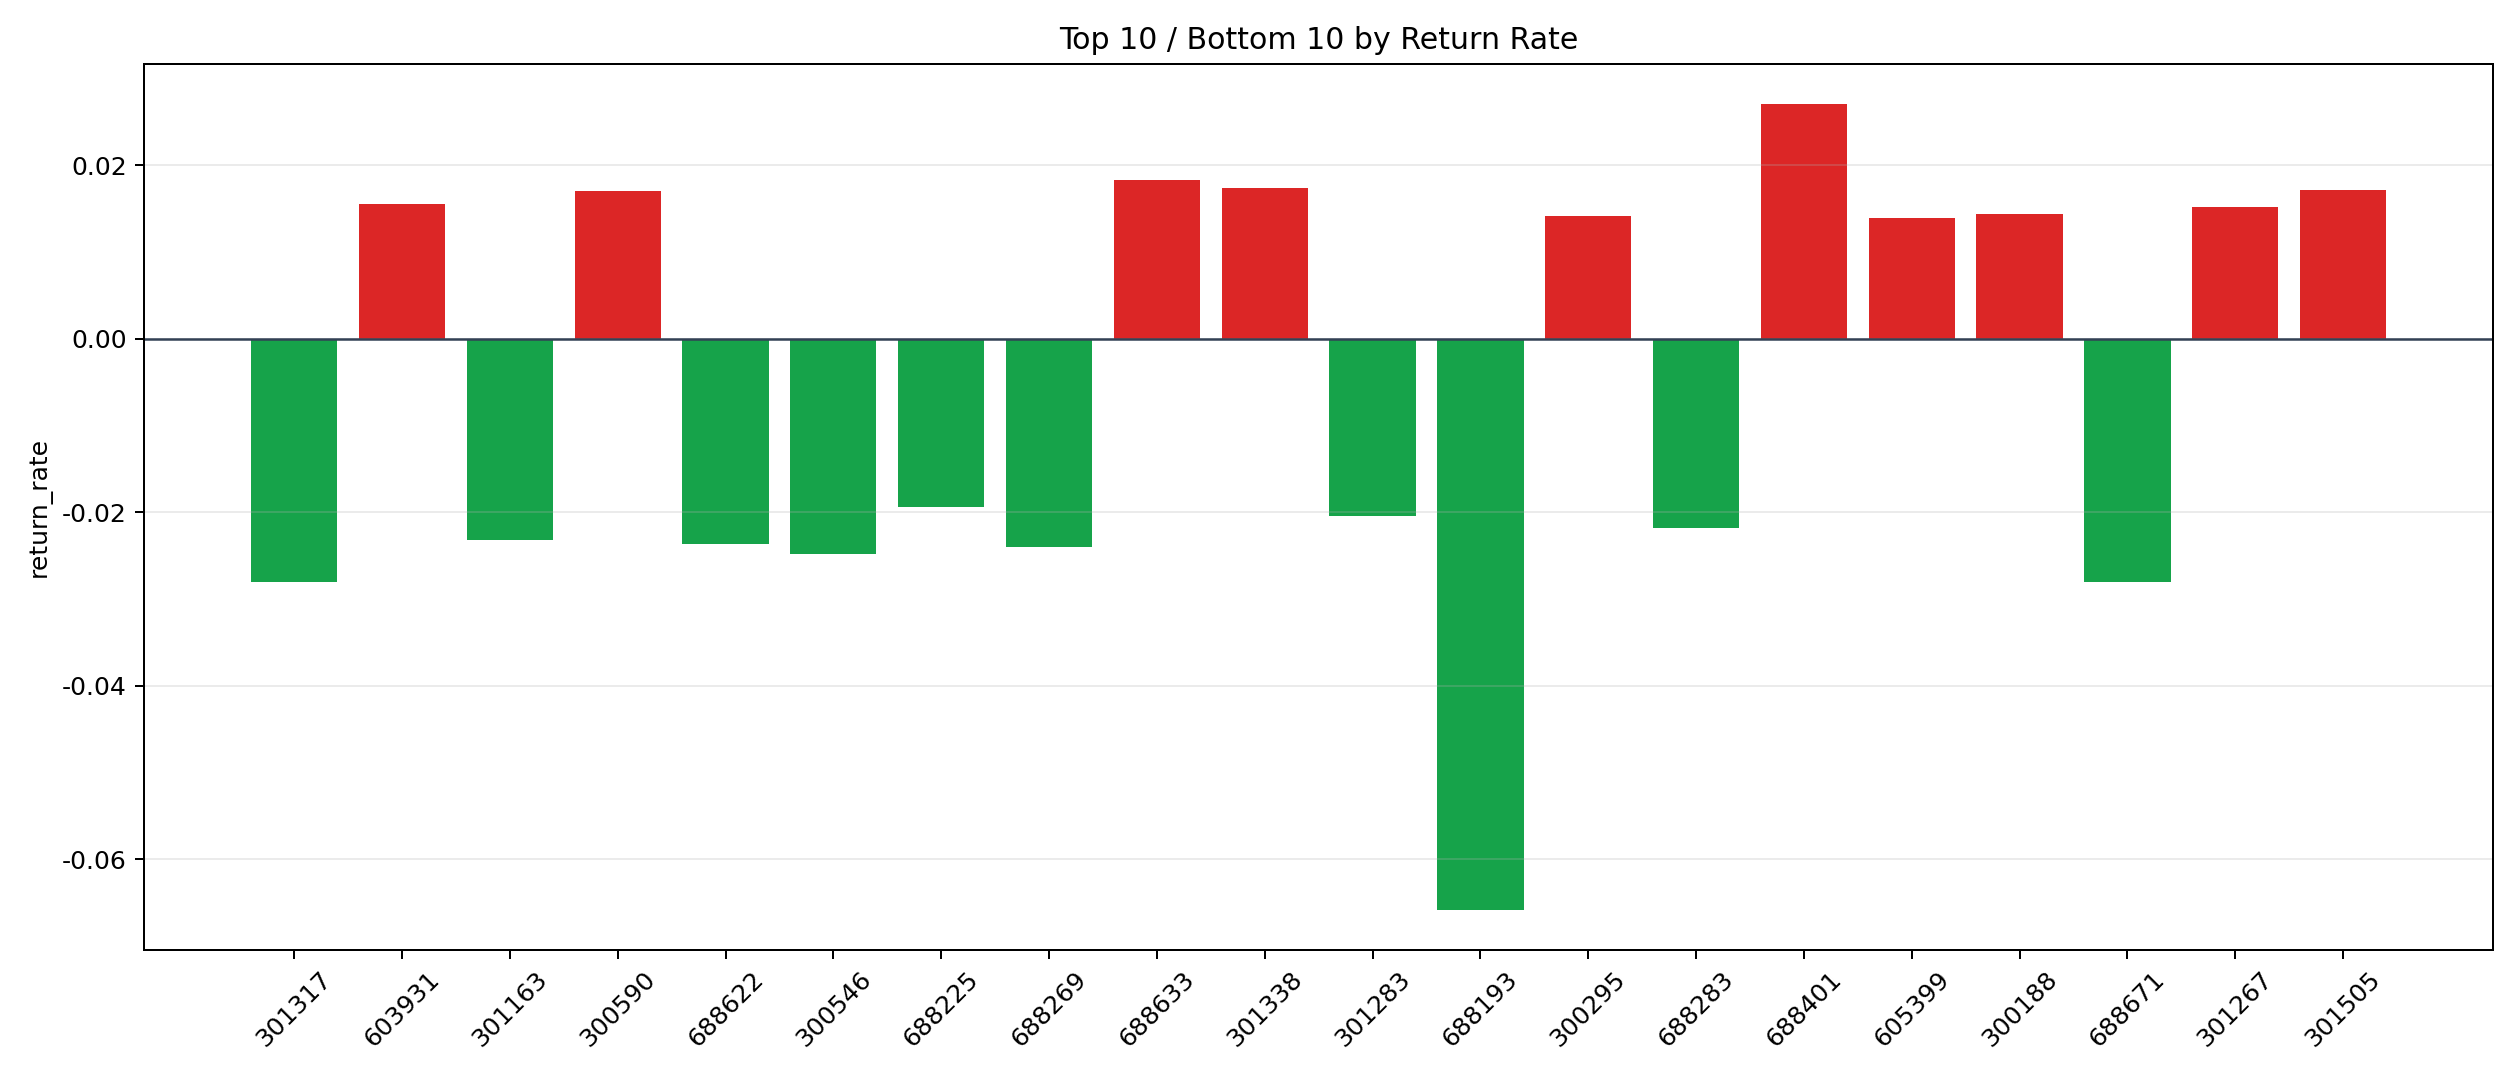

Data behind this chart, as committed beside it:
symbol, n_trades, total_pnl, total_entry_notional, return_rate
688401, 2, 454.6, 16797, 0.02707
688633, 1, 160.9, 8800, 0.01828
301338, 2, 290.7, 16738, 0.01736
301505, 2, 277.8, 16206, 0.01714
300590, 16, 2548, 150083, 0.01698
603931, 1, 133.2, 8564, 0.01555
301267, 1, 119.7, 7860, 0.01523
300188, 26, 3506, 244248, 0.01435
300295, 59, 7602, 538068, 0.01413
605399, 7, 918.5, 65777, 0.01396
300719, 101, 11544, 902962, 0.01278
603890, 24, 2749, 228921, 0.01201
600818, 3, 326.2, 27330, 0.01194
300727, 1, 95.53, 8106, 0.01179
002583, 190, 21011, 1788897, 0.01175
300922, 10, 1060, 91419, 0.0116
688343, 2, 218.6, 19053, 0.01147
300711, 12, 1154, 102872, 0.01122
300930, 2, 205.1, 18692, 0.01097
002213, 10, 1006, 91838, 0.01095
002368, 52, 5076, 468244, 0.01084
688380, 5, 484.5, 45850, 0.01057
300531, 32, 3067, 291618, 0.01052
301075, 11, 1050, 100824, 0.01042
300238, 15, 1497, 144448, 0.01036
688379, 10, 909.2, 89887, 0.01012
688110, 11, 870.8, 86723, 0.01004
301378, 3, 272.3, 27177, 0.01002
300659, 19, 1728, 173919, 0.009936
688135, 2, 189.6, 19245, 0.009854
000921, 3, 268.8, 27723, 0.009695
300250, 13, 1159, 119800, 0.009678
688716, 8, 693.8, 71936, 0.009644
300926, 8, 660.9, 69054, 0.00957
000610, 15, 1310, 138852, 0.009435
002803, 2, 184.3, 19560, 0.009423
300455, 8, 691.1, 73711, 0.009376
301388, 7, 571, 61390, 0.009301
001872, 2, 165.5, 18148, 0.00912
600272, 8, 706, 77664, 0.00909
002590, 13, 1086, 119694, 0.009076
300582, 2, 176.4, 19520, 0.009038
300366, 82, 7079, 786824, 0.008997
300878, 2, 151.4, 17035, 0.008887
300853, 12, 970.6, 110645, 0.008772
300815, 4, 318.6, 36576, 0.008711
300888, 4, 312.3, 36909, 0.008462
603958, 28, 2217, 265852, 0.00834
301487, 43, 2972, 359880, 0.008258
300637, 28, 2135, 259984, 0.008213
002767, 3, 222.7, 27804, 0.008011
300682, 36, 2648, 331404, 0.007991
605178, 9, 689, 86352, 0.007979
300333, 173, 12843, 1611651, 0.007969
300560, 7, 542.2, 68633, 0.0079
002670, 52, 3748, 479707, 0.007812
301229, 4, 275.7, 35452, 0.007776
600621, 13, 882.1, 114621, 0.007696
002654, 63, 4419, 574937, 0.007686
301339, 3, 192, 25024, 0.007672
... 2,084 more rows
